21-way image classification set "dataset_split" from GitHub (LekhanaR2005/ICON-DESIGN-AND-DETECTION-USING-RCNN); label vocabulary: airplane, arrow directions, ball, boat, books, building, clock, cloud, envelope, fast train, flag, footwear, heart, holding hands, lock, mailbox, money, moon, star, tree, vehicle.

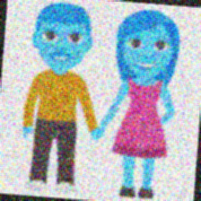
Label: holding hands

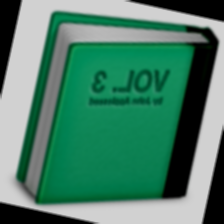
Label: books

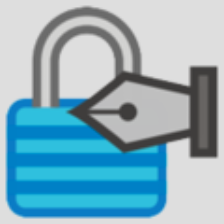
Label: lock

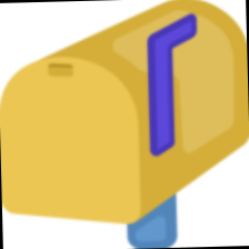
Label: mailbox

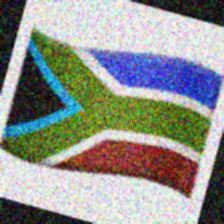
Label: flag

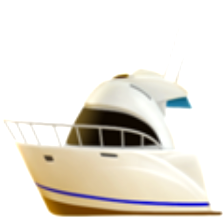
Label: boat
